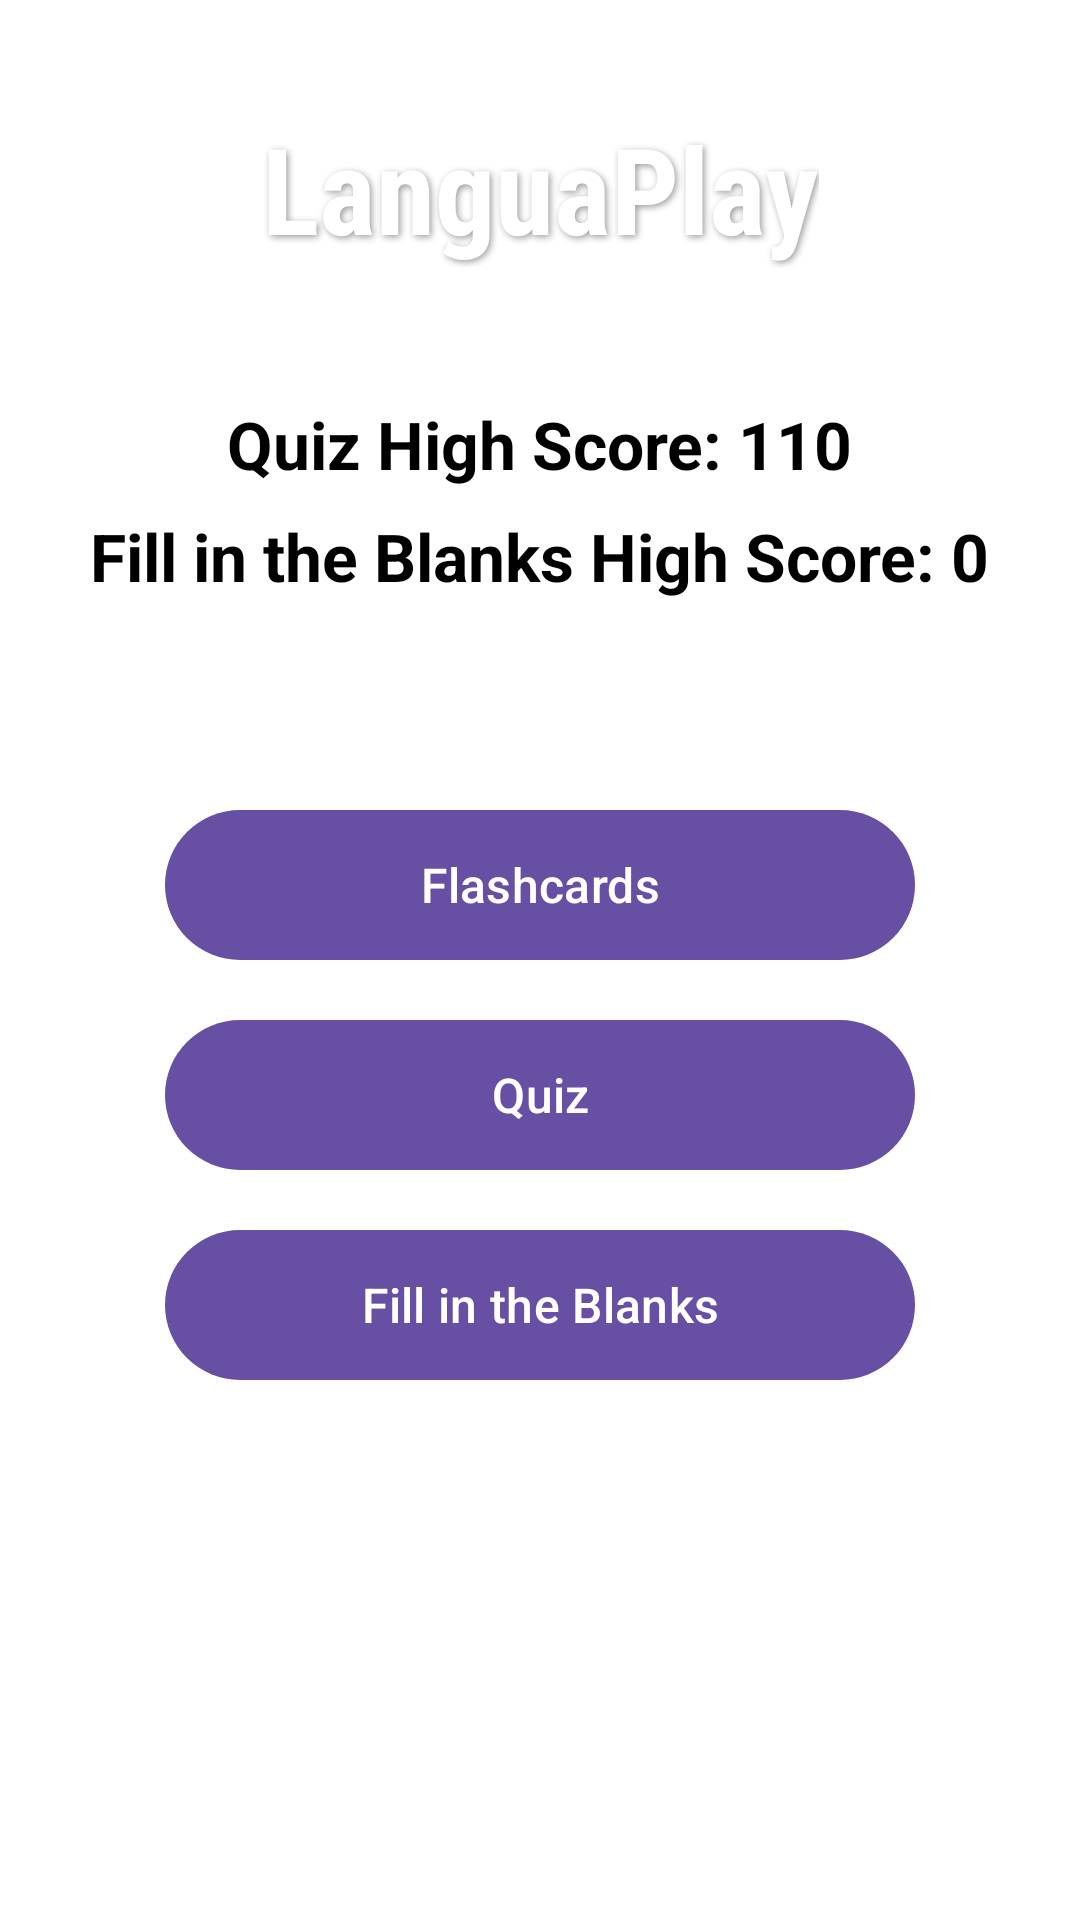

This screen was rendered from an Android layout file. Write that file and the resources it references.
<!-- AndroidManifest.xml: application theme Base.Theme.Languaplay -->
<!-- res/layout/fragment_home.xml -->
<?xml version="1.0" encoding="utf-8"?>
<androidx.constraintlayout.widget.ConstraintLayout
    xmlns:android="http://schemas.android.com/apk/res/android"
    xmlns:app="http://schemas.android.com/apk/res-auto"
    xmlns:tools="http://schemas.android.com/tools"
    android:layout_width="match_parent"
    android:layout_height="match_parent"
    android:background="@drawable/homepage_bg"
    tools:context=".HomeFragment">

    
    <TextView
        android:id="@+id/title"
        android:layout_width="wrap_content"
        android:layout_height="wrap_content"
        android:layout_marginTop="36dp"
        android:fontFamily="sans-serif-condensed"
        android:shadowColor="#66000000"
        android:shadowDx="2"
        android:shadowDy="2"
        android:shadowRadius="6"
        android:text="LanguaPlay"
        android:textColor="@android:color/white"
        android:textSize="40sp"
        android:textStyle="bold"
        app:layout_constraintTop_toTopOf="parent"
        app:layout_constraintStart_toStartOf="parent"
        app:layout_constraintEnd_toEndOf="parent" />

    
    <LinearLayout
        android:id="@+id/scoreSection"
        android:layout_width="wrap_content"
        android:layout_height="wrap_content"
        android:layout_marginTop="24dp"
        android:background="@drawable/highscore_card_bg"
        android:gravity="center"
        android:orientation="vertical"
        android:padding="20dp"
        android:elevation="15dp"
        app:layout_constraintTop_toBottomOf="@id/title"
        app:layout_constraintStart_toStartOf="parent"
        app:layout_constraintEnd_toEndOf="parent">

        <TextView
            android:id="@+id/quizScoreTextView"
            android:layout_width="wrap_content"
            android:layout_height="wrap_content"
            android:layout_marginBottom="8dp"
            android:text="Quiz High Score: 110"
            android:textColor="#000000"
            android:textStyle="bold"
            android:textSize="22sp" />

        <TextView
            android:id="@+id/fillBlanksScoreTextview"
            android:layout_width="wrap_content"
            android:layout_height="wrap_content"
            android:text="Fill in the Blanks High Score: 0"
            android:textColor="#000000"
            android:textStyle="bold"
            android:textSize="22sp" />
    </LinearLayout>

    
    <LinearLayout
        android:id="@+id/gameSelectionLayout"
        android:layout_width="wrap_content"
        android:layout_height="wrap_content"
        android:orientation="vertical"
        android:gravity="center"
        android:layout_marginTop="30dp"
        app:layout_constraintTop_toBottomOf="@id/scoreSection"
        app:layout_constraintStart_toStartOf="parent"
        app:layout_constraintEnd_toEndOf="parent">

        
        <Button
            android:id="@+id/btnFlashcards"
            android:layout_width="250dp"
            android:layout_height="50dp"
            android:layout_marginTop="20dp"
            android:background="@drawable/rounded_button"
            android:text="Flashcards"
            android:textColor="@android:color/white"
            android:textSize="16sp" />

        
        <Button
            android:id="@+id/btnQuiz"
            android:layout_width="250dp"
            android:layout_height="50dp"
            android:layout_marginTop="20dp"
            android:background="@drawable/rounded_button"
            android:text="Quiz"
            android:textColor="@android:color/white"
            android:textSize="16sp" />

        
        <Button
            android:id="@+id/btnFillBlanks"
            android:layout_width="250dp"
            android:layout_height="50dp"
            android:layout_marginTop="20dp"
            android:background="@drawable/rounded_button"
            android:text="Fill in the Blanks"
            android:textColor="@android:color/white"
            android:textSize="16sp" />
    </LinearLayout>

</androidx.constraintlayout.widget.ConstraintLayout>
<!-- resources referenced by this layout -->
<resources>
  <!-- drawable rounded_button (drawable) -->
  <?xml version="1.0" encoding="utf-8"?>
  <shape xmlns:android="http://schemas.android.com/apk/res/android" android:shape="rectangle">
      <corners android:radius="25dp"/>
      <solid android:color="#4CAF50"/>
      <padding android:left="16dp" android:top="10dp" android:right="16dp" android:bottom="10dp"/>
  </shape>
  <style name="Base.Theme.Languaplay" parent="Theme.Material3.DayNight.NoActionBar">
          <item name="android:windowNoTitle">true</item>
          <item name="android:windowBackground">@color/white</item>
          <item name="android:windowFullscreen">true</item>
      </style>
  <color name="white">#FFFFFFFF</color>
</resources>
